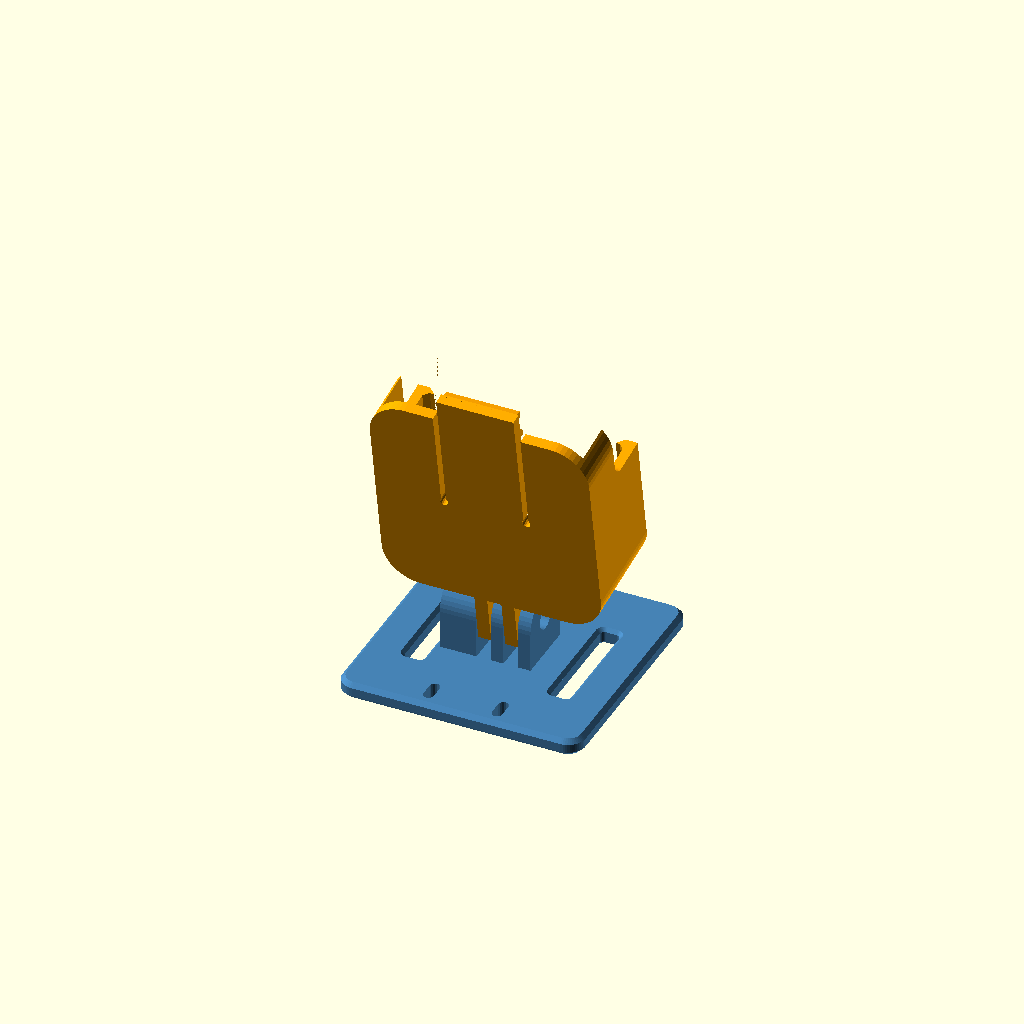
Cell 1: the model at its default parameters.
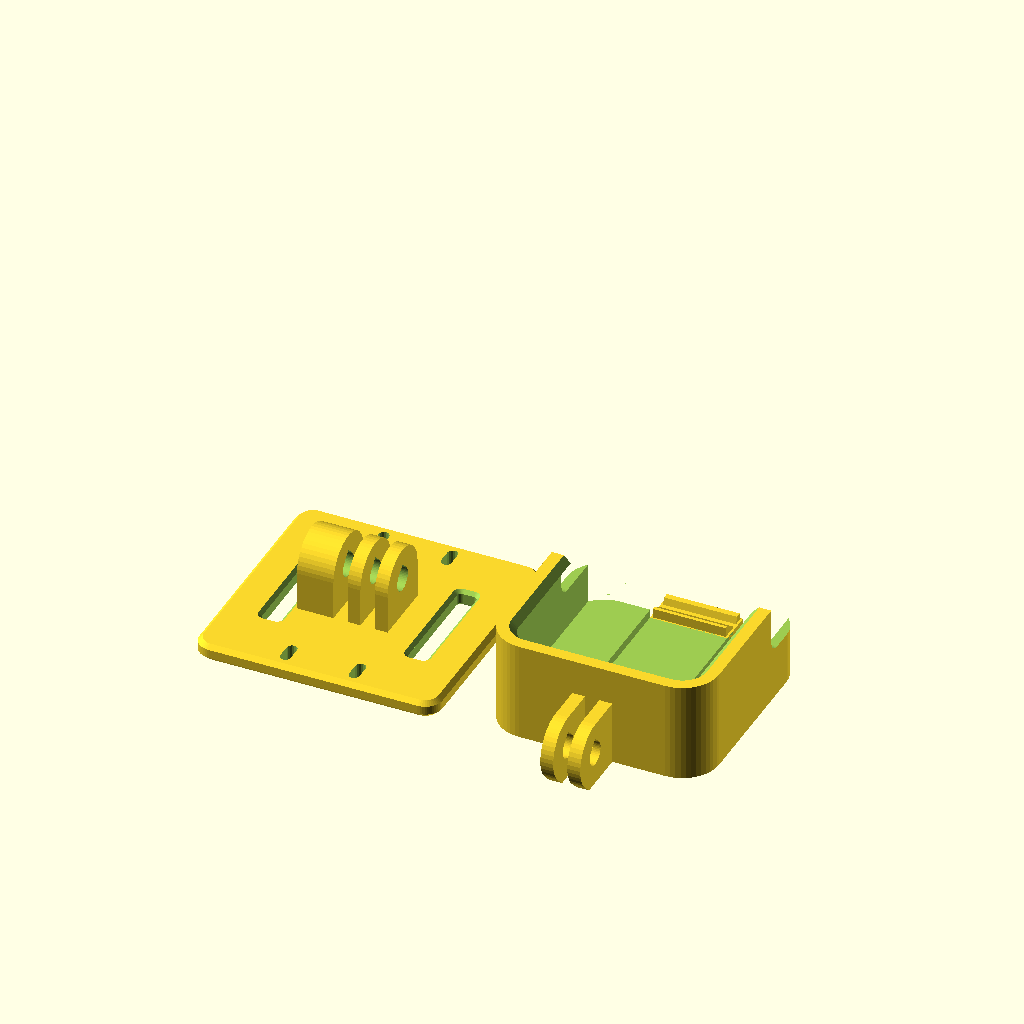
Cell 2: part = "print_plate" (everything else at default).
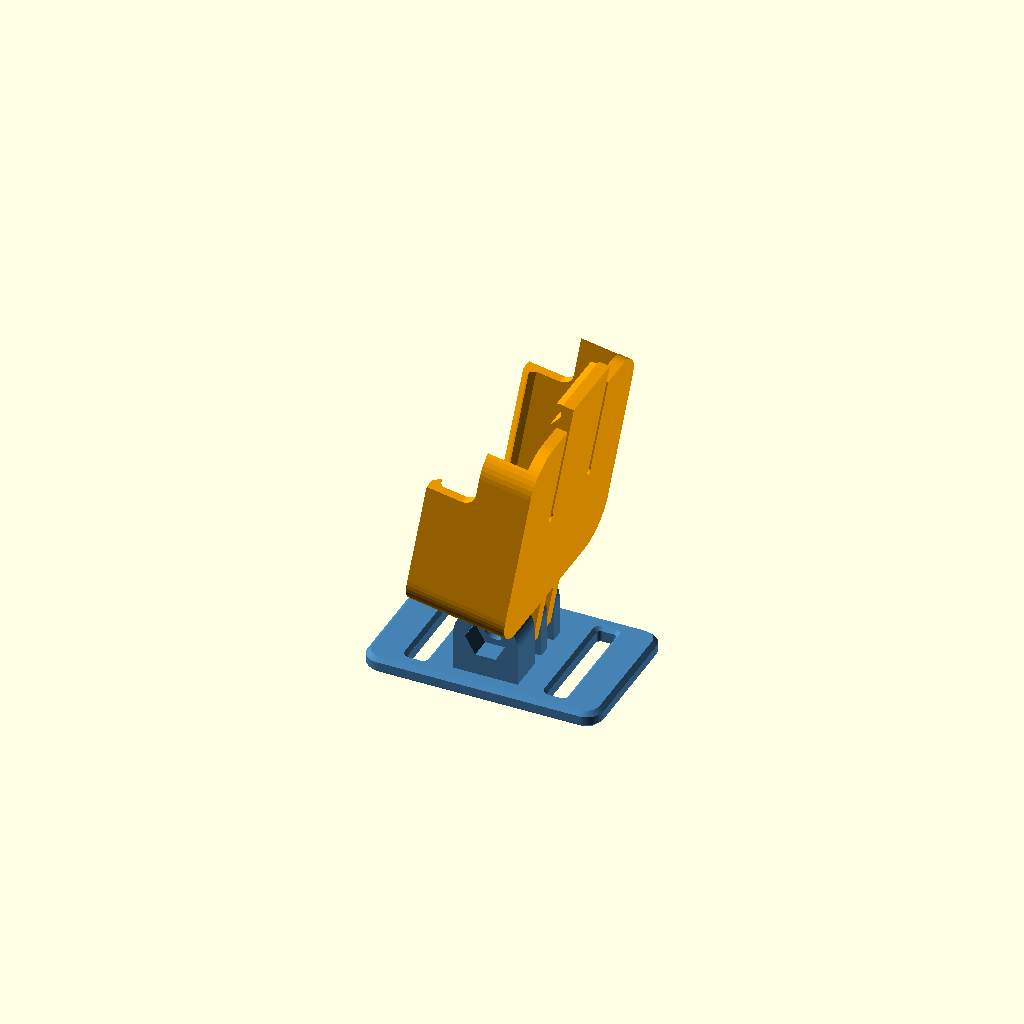
Cell 3: the same model with strap_dir = "along".
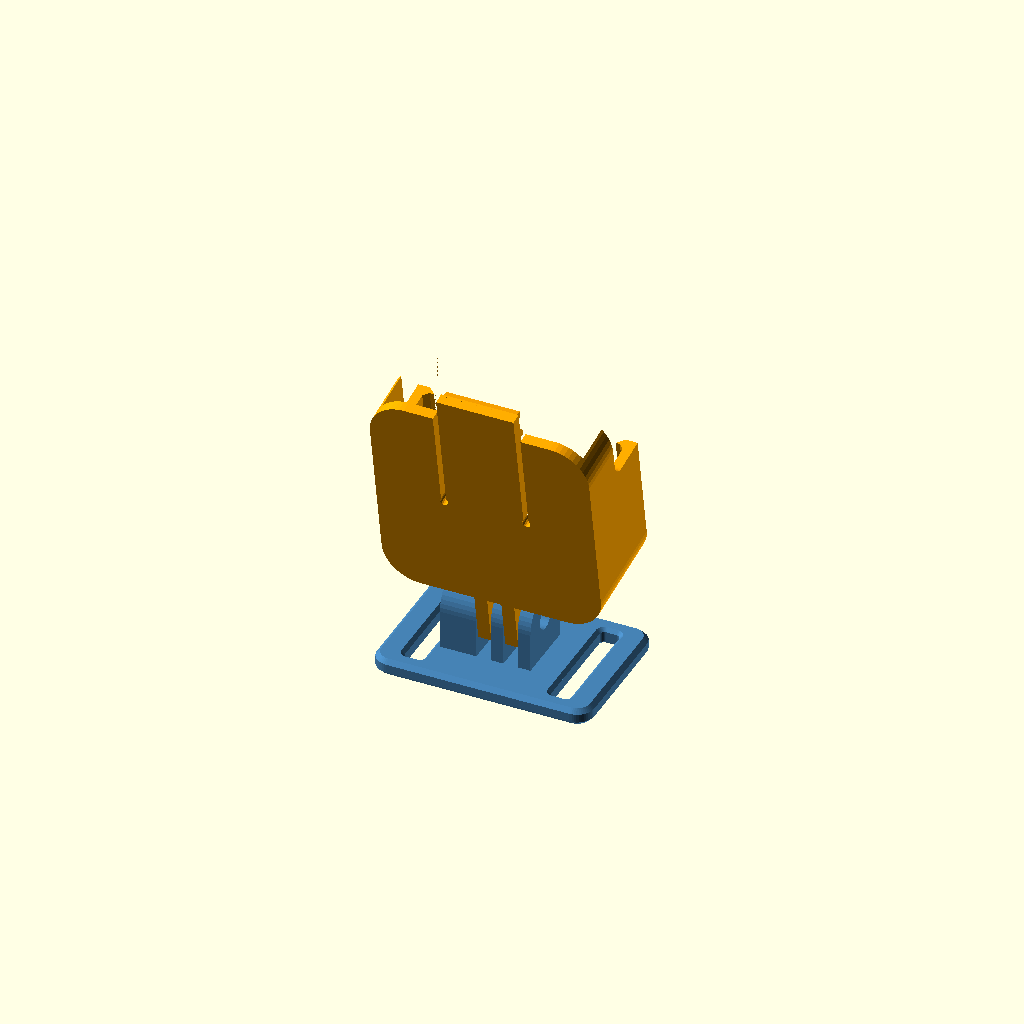
Cell 4: preset = "collar" (everything else at default).
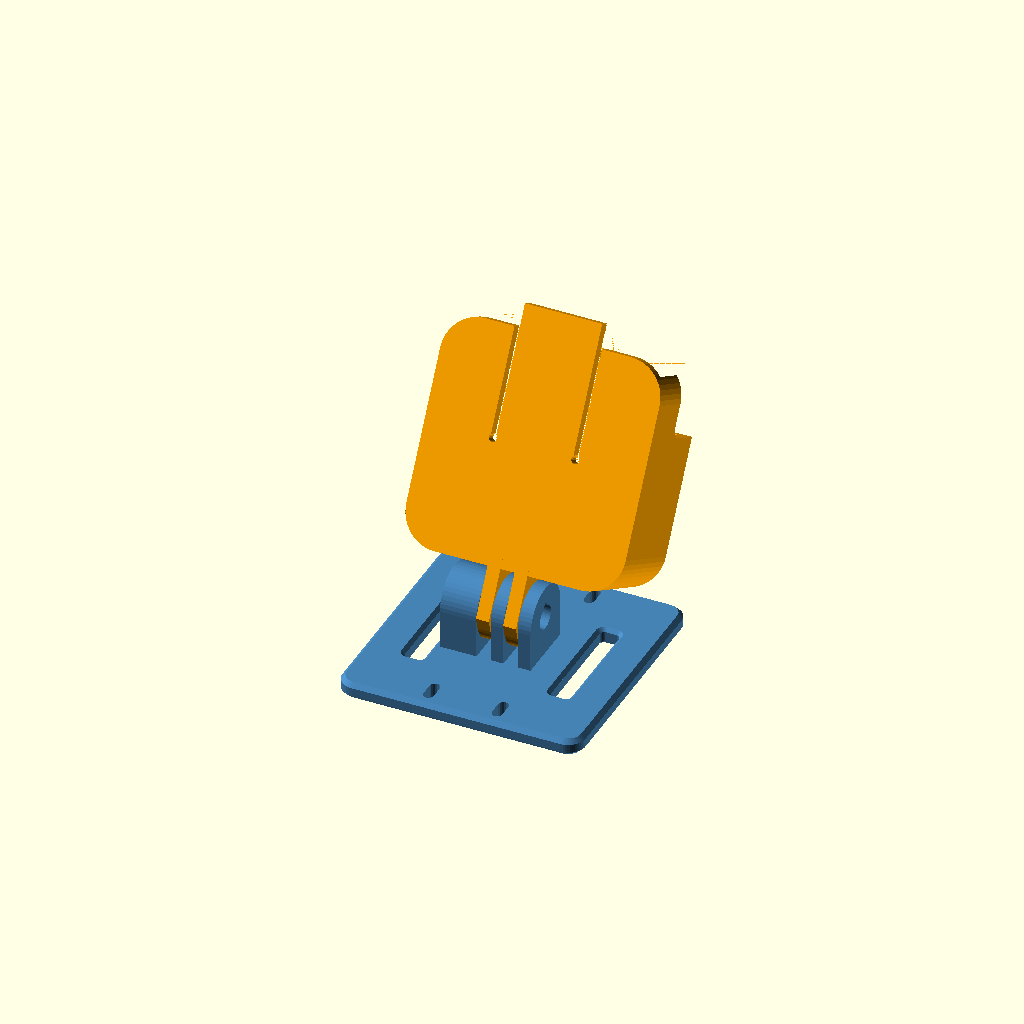
Cell 5: the same model with tilt = -30.
One fixed orthographic camera (rotation 55°, 0°, 25°; colour scheme Cornfield) for every cell.
OpenSCAD source file insta360-go-ultra-dog-mount/v2/go_ultra_dog_mount_v2.scad:
// =====================================================================
//  Uchwyt Insta360 GO Ultra dla psa - v2 (druk FDM bez podpór)
//  OpenSCAD 2021.01+
//
//  Dwie części połączone standardowym złączem GoPro (śruba M5):
//    * kieszeń na kamerę z 2 palcami - drukowana na plecach,
//    * baza na taśmę szelek/obroży z 3 palcami - drukowana spodem do stołu.
//  Każda część leży na stole płaską powierzchnią, a wszystkie nawisy
//  mają co najmniej 45° albo są krótkimi mostami (< 5 mm), więc obie
//  drukują się bez podpór.
//
//  Taśma przeplatana jest przez dwie pionowe szczeliny bazy (jak w
//  klamrze plecaka): po wierzchu skrzydła, w dół przez szczelinę, pod
//  środkiem bazy, w górę przez drugą szczelinę. Naprzemienne prowadzenie
//  blokuje przesuwanie bez śrub i kleju.
//
//  Układ współrzędnych bazy: X = wzdłuż taśmy, Z = góra, Z = 0 to stół.
// =====================================================================

/* [Wybór części] */
// Co wygenerować. "cradle" i "base" są już ustawione do druku.
part = "assembly"; // [cradle, base, assembly, print_plate]
// "across" = taśma w poprzek grzbietu (pas za łopatkami, obroża); "along" = taśma wzdłuż kręgosłupa (szelki typu H)
strap_dir = "across"; // [across, along]
// "harness" = baza z długimi skrzydłami (stabilna na grzbiecie); "collar" = krótsza baza na obrożę
preset = "harness"; // [harness, collar]

/* [Taśma - ZMIERZ!] */
// Szerokość taśmy (mm)
strap_w = 25;
// Grubość taśmy (mm)
strap_t = 3.5;

/* [Złożenie (tylko podgląd)] */
// Pochylenie kamery w górę na podglądzie; w rzeczywistości ustawiasz je na śrubie
tilt = 10; // [-30:1:30]

/* [Wymiary Insta360 GO Ultra - zweryfikuj suwmiarką] */
cam_w = 46.0;
cam_h = 45.7;
cam_d = 18.3;
// Promień narożników korpusu w widoku z przodu. Mniejszy = bezpieczniej
cam_r = 6;
// Luz na stronę między kamerą a kieszenią
clr = 0.35;

/* [Kieszeń] */
wall = 2.2;        // ścianki boczne
back_t = 2.6;      // tylna ścianka (leży na stole)
lip = 2.2;         // ile wargi zachodzą na przód kamery
lip_t = 1.6;       // grubość wargi
lip_gusset = 1.2;  // podparcie 45° pod wargą (skraca nawis do lip - lip_gusset)
hook_d = 2.2;      // ile zaczep zachodzi nad górną krawędź kamery
tab_w = 18;        // szerokość sprężystego języczka
slit_len = 22;     // długość nacięć języczka (dłuższe = miększy zatrzask)
slit_w = 1.2;
notch_len = 14;    // wycięcia na palce w górnej części boków (od frontu)

/* [Podkładka stalowa pod magnes kamery] */
washer = true;
washer_d = 16;     // M8 DIN 125: 16 x 1.6 mm
washer_t = 1.6;
washer_y = -10;

/* [Złącze GoPro] */
fin_t = 3.0;       // grubość palca
fin_gap = 3.3;     // szczelina między palcami
fin_r = 7.5;       // promień zakończenia palca
hole_d = 5.4;      // otwór na M5
pivot_h = 9;       // oś śruby nad wierzchem bazy
cradle_gap = 8.5;  // oś śruby pod spodem kieszeni
nut_af = 8.2;      // nakrętka M5: rozmiar pod klucz 8 mm + luz
nut_h = 5;         // głębokość gniazda (nakrętka zwykła 4 mm lub nyloc 5 mm)
boss = 5.5;        // pogrubienie zewnętrznego palca z gniazdem nakrętki

/* [Baza] */
base_t = 4;        // grubość płytki
edge_c = 1.0;      // fazowanie krawędzi 45° (góra i dół)
slot_clr = 1.0;    // luz szczeliny na grubość taśmy
slot_c = 0.8;      // fazowanie krawędzi szczelin (taśma nie przeciera się)
// Długość skrzydeł za szczelinami (mm), -1 = automatycznie (harness 9, collar 6)
wing = -1;
// Wymiar bazy w poprzek taśmy (mm), -1 = automatycznie
base_ly = -1;

/* [Hidden] */
$fn = 48;
eps = 0.01;

// ---------------------------------------------------------------------
// Wartości pochodne
// ---------------------------------------------------------------------
collar = preset == "collar";
along = strap_dir == "along";

cw = cam_w + 2 * clr;
ch = cam_h + 2 * clr;
cd = cam_d + 2 * clr;
cr = cam_r + clr;
ow = cw + 2 * wall;
oh = ch + 2 * wall;
o_r = cr + wall;
z_back = -cd / 2 - back_t;
z_front = cd / 2 + lip_t;

hook_y = cam_h / 2 + 0.2;
hook_top = hook_y + 0.8 + hook_d * 1.5;
tab_top = hook_top + 3.5;

// Palce: środki wzdłuż osi śruby
fin_pitch = fin_t + fin_gap;
two_x = [-fin_pitch / 2, fin_pitch / 2];         // 2 palce kieszeni
three_x = [-fin_pitch, 0, fin_pitch];            // 3 palce bazy
// Zasięg 3 palców wzdłuż osi śruby (strona nakrętki = ujemna)
fin_neg = fin_pitch + fin_t / 2 + boss;
fin_pos = fin_pitch + fin_t / 2;

// Oś obrotu kieszeni w jej układzie lokalnym (y w dół od spodu, z tuż nad stołem)
piv_y = -oh / 2 - cradle_gap;
piv_z = z_back + fin_r;

// Baza
sx_w = strap_t + slot_clr;          // szczelina wzdłuż taśmy
sy_w = strap_w + 1.2;               // szczelina w poprzek taśmy
wing_l = wing < 0 ? (collar ? 6 : 9) : wing;
// Środek bazy (między szczelinami) musi pomieścić 3 palce, łeb śruby i nakrętkę
slot_in = along ? (collar ? 10 : 14)
                : max(fin_neg + 1.5, fin_pos + 6.5);
Lx = 2 * (slot_in + sx_w + wing_l);
Ly = base_ly > 0 ? base_ly
   : (along ? max(sy_w + 8, 2 * fin_neg + 4)
            : (collar ? sy_w + 8 : 56));
base_r = 4;
piv_z_base = base_t + pivot_h;

assert(washer_y + washer_d / 2 < ch / 2 - slit_len - 1,
       "Podkładka koliduje z nacięciami języczka");
assert(Ly >= sy_w + 6, "Baza za wąska na taśmę");
assert(lip_gusset < lip, "Podparcie wargi musi być mniejsze niż warga");

// ---------------------------------------------------------------------
// Pomocnicze
// ---------------------------------------------------------------------
module rrect(w, h, r) {
    offset(r = r) square([w - 2 * r, h - 2 * r], center = true);
}

// Otwór w kształcie kropli: oś pozioma w druku, szpic w górę (+v)
module teardrop2d(d) {
    circle(d = d);
    rotate(45) square(d / 2);
}

// Profil 2D (u, v) wyciągany wzdłuż osi X: u -> Y, v -> Z
module extrude_x(x0, x1) {
    translate([x0, 0, 0]) rotate([90, 0, 90]) linear_extrude(x1 - x0) children();
}

// Prostopadłościan z fazowanymi (45°) krawędziami góra/dół, druk bez nawisów
module chamfer_box(L, W, H, c, r) {
    hull() {
        linear_extrude(eps) rrect(L - 2 * c, W - 2 * c, r - c);
        translate([0, 0, c]) linear_extrude(H - 2 * c) rrect(L, W, r);
        translate([0, 0, H - eps]) linear_extrude(eps) rrect(L - 2 * c, W - 2 * c, r - c);
    }
}

// ---------------------------------------------------------------------
// Kieszeń (układ lokalny: x szerokość, y góra/wsuwanie, z przód).
// Druk: tylną ścianką do stołu, czyli dokładnie w tym układzie.
// ---------------------------------------------------------------------
module slide2d(inset) {
    hull() {
        rrect(cw - 2 * inset, ch - 2 * inset, cr - inset);
        translate([0, oh + 10]) rrect(cw - 2 * inset, ch - 2 * inset, cr - inset);
    }
}

module front_opening_2d() {
    hull() {
        rrect(cw - 2 * lip, ch - 2 * lip, max(cr - lip, 0.5));
        translate([0, oh + 10]) rrect(cw - 2 * lip, ch - 2 * lip, max(cr - lip, 0.5));
    }
}

module cradle_body() {
    translate([0, 0, z_back]) linear_extrude(z_front - z_back) rrect(ow, oh, o_r);
}

module cradle_cuts() {
    // gniazdo + kanał wsuwania; pod wargami skos 45° zamiast poziomego nawisu
    hull() {
        translate([0, 0, -cd / 2]) linear_extrude(cd - lip_gusset) slide2d(0);
        translate([0, 0, cd / 2 - eps]) linear_extrude(eps) slide2d(lip_gusset);
    }
    // okno z przodu, wargi fazowane na zewnątrz (mniejsze winietowanie przy 155°)
    hull() {
        translate([0, 0, cd / 2 - eps]) linear_extrude(0.4 + eps) front_opening_2d();
        translate([0, 0, z_front]) linear_extrude(1) offset(delta = lip_t) front_opening_2d();
    }
    // wycięcia na palce: górna część boków ścięta od frontu do połowy głębokości
    // (otwarte od góry w druku, więc bez nawisu)
    nr = 3;
    for (sx = [-1, 1])
        extrude_x(sx > 0 ? cw / 2 - lip - 0.1 : -ow / 2 - 1,
                  sx > 0 ? ow / 2 + 1 : -(cw / 2 - lip - 0.1))
                hull() {
                    translate([ch / 2 - notch_len + nr, nr]) circle(r = nr);
                    translate([ch / 2 - notch_len + nr, 0]) square([oh, oh]);
                    translate([ch / 2 - notch_len, nr]) square([oh, oh]);
                }
    // nacięcia uwalniające sprężysty języczek
    for (sx = [-1, 1]) translate([sx * (tab_w / 2 + slit_w / 2), 0, 0]) {
        translate([-slit_w / 2, ch / 2 - slit_len, z_back - 1])
            cube([slit_w, oh, back_t + 1 + eps]);
        translate([0, ch / 2 - slit_len, z_back - 1])
            cylinder(d = slit_w * 1.6, h = back_t + 1 + eps, $fn = 16);
    }
    // gniazdo na podkładkę stalową (otwarte do góry w druku)
    if (washer)
        translate([0, washer_y, -cd / 2 - washer_t])
            cylinder(d = washer_d + 0.4, h = washer_t + eps);
}

module cradle_adds() {
    // przedłużenie języczka za kieszeń (leży na stole)
    translate([-tab_w / 2, ch / 2 - 0.5, z_back]) cube([tab_w, tab_top - ch / 2 + 0.5, back_t]);
    // zaczep: płaski spód trzyma kamerę, skos sam odgina języczek przy wsuwaniu
    hw = tab_w - 1;
    extrude_x(-hw / 2, hw / 2) polygon([
        [hook_y, -cd / 2 - 0.5],
        [hook_y, -cd / 2 + hook_d],
        [hook_y + 0.8, -cd / 2 + hook_d],
        [hook_top, -cd / 2],
        [hook_top, -cd / 2 - 0.5]
    ]);
    // grzbiet pod kciuk na końcu języczka: pchnij do tyłu, żeby zwolnić kamerę
    extrude_x(-hw / 2, hw / 2) polygon([
        [tab_top - 2.6, -cd / 2 - 0.5],
        [tab_top - 2.0, -cd / 2 + 1.6],
        [tab_top - 0.6, -cd / 2 + 1.6],
        [tab_top, -cd / 2 - 0.5]
    ]);
    // 2 palce GoPro pod spodem; płaski dół na stole, szpic 45° na końcu
    for (cx = two_x)
        extrude_x(cx - fin_t / 2, cx + fin_t / 2) difference() {
            hull() {
                translate([piv_y, piv_z]) circle(r = fin_r);
                translate([-oh / 2 - 0.5, z_back]) square([wall + 0.5, 2 * fin_r]);
                translate([piv_y - 3.1, z_back]) square([eps, eps]);
            }
            translate([piv_y, piv_z]) teardrop2d(hole_d);
        }
}

module cradle() {
    difference() { cradle_body(); cradle_cuts(); }
    cradle_adds();
}

// ---------------------------------------------------------------------
// Baza (druk spodem do stołu)
// ---------------------------------------------------------------------
module three_prong() {
    difference() {
        union() {
            for (i = [0 : 2]) {
                x0 = three_x[i] - fin_t / 2 - (i == 0 ? boss : 0);
                extrude_x(x0, three_x[i] + fin_t / 2) hull() {
                    translate([0, piv_z_base]) circle(r = fin_r);
                    translate([-fin_r, base_t - 0.5]) square([2 * fin_r, pivot_h]);
                }
            }
        }
        // otwór na śrubę
        extrude_x(-fin_neg - 1, fin_pos + 1) translate([0, piv_z_base]) teardrop2d(hole_d);
        // gniazdo nakrętki z płaskim sufitem (most < 5 mm)
        extrude_x(-fin_neg - 1, -fin_neg + nut_h) translate([0, piv_z_base])
            circle(d = nut_af / cos(30), $fn = 6);
    }
}

module strap_slot() {
    translate([0, 0, -eps]) linear_extrude(base_t + 2 * eps) rrect(sx_w, sy_w, 1);
    // fazowanie wlotów z obu stron
    for (z = [[-eps, slot_c], [base_t + eps, base_t - slot_c]]) hull() {
        translate([0, 0, z[0]]) linear_extrude(eps, center = true) rrect(sx_w + 2 * slot_c, sy_w + 2 * slot_c, 1 + slot_c);
        translate([0, 0, z[1]]) linear_extrude(eps, center = true) rrect(sx_w, sy_w, 1);
    }
}

module base() {
    difference() {
        chamfer_box(Lx, Ly, base_t, edge_c, base_r);
        for (sx = [-1, 1]) translate([sx * (slot_in + sx_w / 2), 0, 0]) strap_slot();
        // szczeliny na opaskę/rzep/linkę asekuracyjną w skrzydłach przód-tył
        if (!along && !collar)
            for (sx = [-1, 1], sy = [-1, 1])
                translate([sx * 8, sy * (Ly / 2 - 5), -1]) hull()
                    for (dy = [-1.6, 1.6]) translate([0, dy, 0]) cylinder(d = 2.4, h = base_t + 2, $fn = 16);
    }
    rotate([0, 0, along ? 90 : 0]) three_prong();
}

// ---------------------------------------------------------------------
// Złożenie i płyta do druku
// ---------------------------------------------------------------------
module cradle_on_base() {
    translate([0, 0, piv_z_base]) rotate([0, 0, along ? 90 : 0])
        rotate([tilt, 0, 0]) rotate([0, 0, 180]) rotate([90, 0, 0])
            translate([0, -piv_y, -piv_z]) children();
}

module cradle_print() { translate([0, 0, -z_back]) cradle(); }

if (part == "cradle") cradle_print();
else if (part == "base") base();
else if (part == "print_plate") {
    translate([-(Lx / 2 + 5), 0, 0]) base();
    translate([ow / 2 + 5, 0, 0]) cradle_print();
} else {
    color("SteelBlue") base();
    color("Orange") cradle_on_base() cradle();
}
Parameter table extracted from the source (name, type, default, range or options):
part: string, default "assembly", options "cradle", "base", "assembly", "print_plate"
strap_dir: string, default "across", options "across", "along"
preset: string, default "harness", options "harness", "collar"
strap_w: number, default 25
strap_t: number, default 3.5
tilt: number, default 10, range -30 to 30, step 1
cam_w: number, default 46
cam_h: number, default 45.7
cam_d: number, default 18.3
cam_r: number, default 6
clr: number, default 0.35
wall: number, default 2.2
back_t: number, default 2.6
lip: number, default 2.2
lip_t: number, default 1.6
lip_gusset: number, default 1.2
hook_d: number, default 2.2
tab_w: number, default 18
slit_len: number, default 22
slit_w: number, default 1.2
notch_len: number, default 14
washer: bool, default true
washer_d: number, default 16
washer_t: number, default 1.6
washer_y: number, default -10
fin_t: number, default 3
fin_gap: number, default 3.3
fin_r: number, default 7.5
hole_d: number, default 5.4
pivot_h: number, default 9
cradle_gap: number, default 8.5
nut_af: number, default 8.2
nut_h: number, default 5
boss: number, default 5.5
base_t: number, default 4
edge_c: number, default 1
slot_clr: number, default 1
slot_c: number, default 0.8
wing: number, default -1
base_ly: number, default -1
